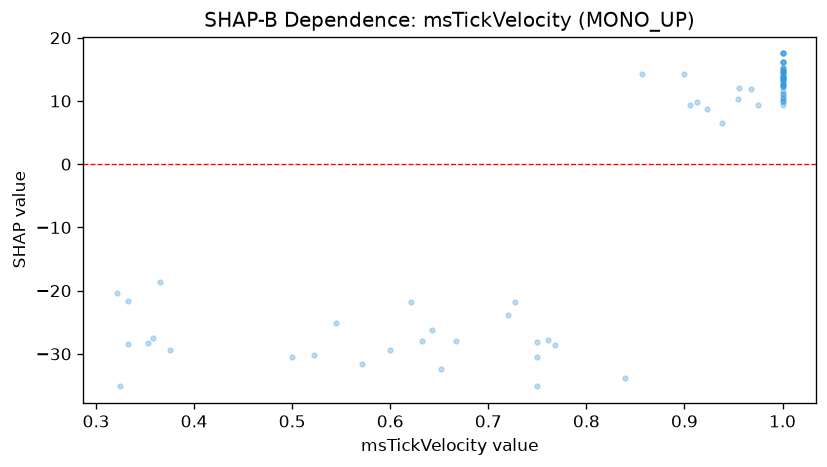

The file beside this chart, header and first rows:
feature_value, shap_value
0.358, -27.54
1.0, 13.51
0.333, -28.49
0.72, -23.86
1.0, 13.51
1.0, 15.21
1.0, 13.48
1.0, 14.64
0.923, 8.796
0.727, -21.72
0.621, -21.72
0.375, -29.37
1.0, 13.51
1.0, 13.51
0.906, 9.369
0.955, 10.23
0.6, -29.37
1.0, 13.76
1.0, 14.96
0.545, -25.1
1.0, 12.77
1.0, 15.21
0.522, -30.2
0.571, -31.55
1.0, 14.01
0.768, -28.61
1.0, 13.15
1.0, 14.01
1.0, 16.24
1.0, 14.01
1.0, 12.24
1.0, 12.84
1.0, 11.55
0.975, 9.349
1.0, 9.931
0.643, -26.19
1.0, 12.6
0.333, -21.56
1.0, 12.33
1.0, 9.364
0.938, 6.5
1.0, 9.78
1.0, 10.64
0.365, -18.6
1.0, 10.11
0.321, -20.36
1.0, 12.33
1.0, 11.06
1.0, 13.78
1.0, 10.53
0.75, -28.11
1.0, 14.69
1.0, 14.69
1.0, 12.5
1.0, 11.14
1.0, 14.76
0.75, -30.5
1.0, 14.46
1.0, 17.51
0.353, -28.27
... 21 more rows
